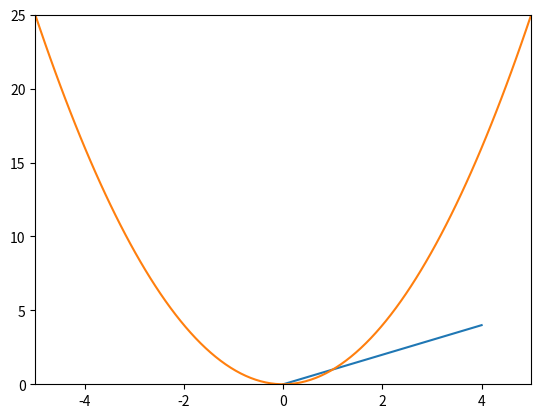

The script that saved this image:
import matplotlib.pyplot
# import matplotlib.pyplot as plt
import numpy
# import numpy as np

# 【生成数据】
x = numpy.linspace(-5, 5, 100)
# 设置函数表达式
y = x * x

# 【绘制曲线】
# 所有调用的绘图函数都将绘制在同一张图形中
matplotlib.pyplot.plot([0, 1, 2, 3, 4], [0, 1, 2, 3, 4])    # 用列表的形式传入数据
matplotlib.pyplot.plot(x, y)                                # 用变量的形式传入数据

# 【显示绘图窗口】
matplotlib.pyplot.autoscale(enable=True, axis='both', tight=True)
matplotlib.pyplot.show()
